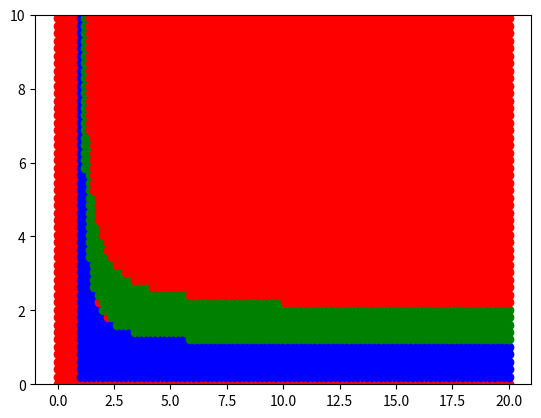

The matplotlib source for this figure:
# -*- coding: utf-8 -*-
"""
Created on Sun Apr 30 17:09:08 2017

@author: user
"""

import numpy as np
import matplotlib.pyplot as plt
r = np.linspace(0,20,1000)
b= 1/(1-1/r)
plt.plot(r,b,'b')
c= 2/(1-1/r)
plt.plot(r,c,'g')
plt.ylim([0,10])
plt.show()

ra = np.linspace(0,20,100)
ba = np.linspace(0,20,100)
for re in ra:
    for be in ba:
        f = 1- be*(1-1/re)
        if 0<f <1:
            plt.plot(re,be,'bo')
        elif -1<f <0:
            plt.plot(re,be,'go')
            
        else:
                
            plt.plot(re,be,'ro')
plt.show